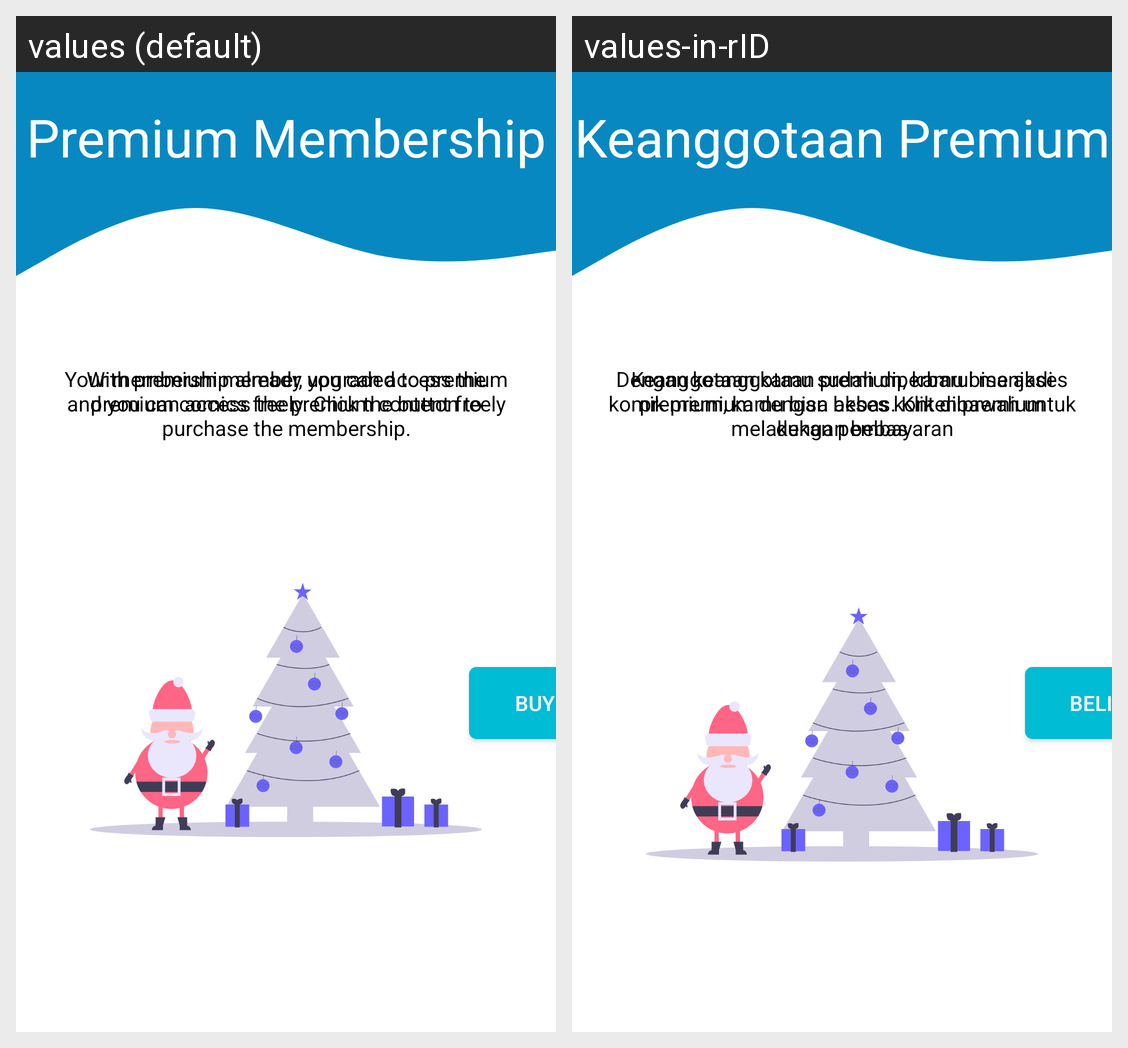

The same Android screen rendered under two of its app's locales, left to right. List the strings drawn on it with the default value and each locale's translation.
Android screen res/layout/fragment_premium.xml rendered under 2 locales, left to right: values (default), values-in-rID. Device: Nexus 5 (rendered at 1080×1920; each locale shown at half size, 540×960, under a caption strip naming it); theme AppTheme.
Strings drawn on this screen, with the default value and each locale's value (text and hints the layout hard-codes, and strings that could not be matched under every locale, appear in the picture but are not listed):

premium
  values: Premium Membership
  values-in-rID: Keanggotaan Premium

asd
  values: With premium member, you can access the premium comics freely. Click the button to purchase the membership.
  values-in-rID: Dengan keanggotaan premium, kamu bisa akses komik premium dengan bebas. Klik dibawah untuk melakukan pembayaran

qwe
  values: Your membership already upgraded to premium and you can access the premium content freely
  values-in-rID: Keanggotaan kamu sudah diperbarui menjadi premium, kamu bisa akses konten premium dengan bebas

buy
  values: Buy
  values-in-rID: Beli
